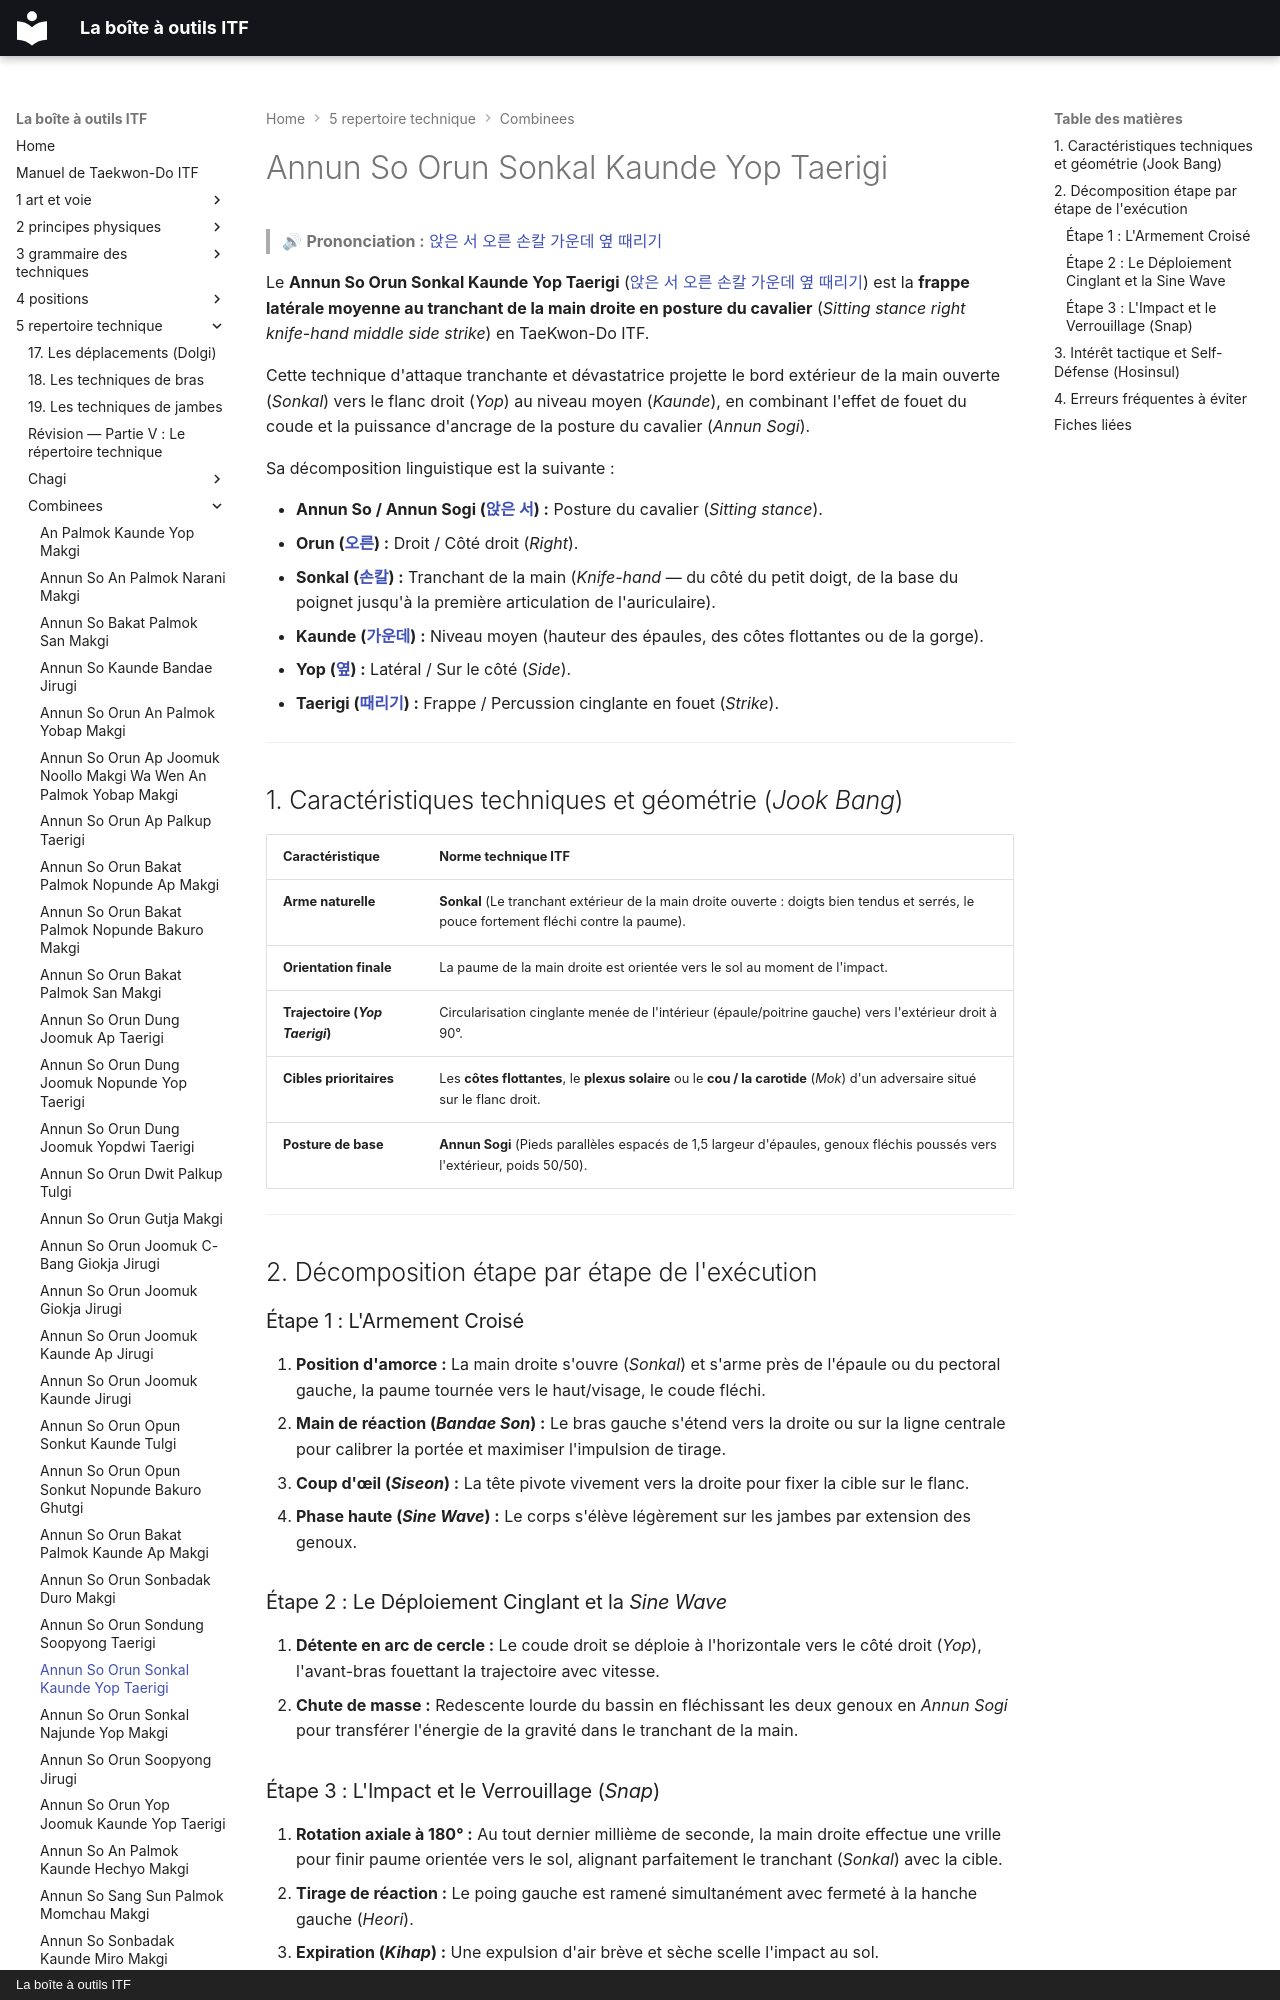

repository: yvmori1/La-boite-outils-ITF · page: 5-repertoire-technique/combinees/Annun-So-Orun-Sonkal-Kaunde-Yop-Taerigi/index.html · generator: mkdocs · copyright: La boîte à outils ITF

# Annun So Orun Sonkal Kaunde Yop Taerigi

> 🔊 **Prononciation :** [앉은 서 오른 손칼 가운데 옆 때리기](../../audio/Techniques/Annun-So-Orun-Sonkal-Kaunde-Yop-Taerigi.m4a)

Le **Annun So Orun Sonkal Kaunde Yop Taerigi** ([앉은 서 오른 손칼 가운데 옆 때리기](../../audio/Techniques/Annun-So-Orun-Sonkal-Kaunde-Yop-Taerigi.m4a)) est la **frappe latérale moyenne au tranchant de la main droite en posture du cavalier** (*Sitting stance right knife-hand middle side strike*) en TaeKwon-Do ITF.

Cette technique d'attaque tranchante et dévastatrice projette le bord extérieur de la main ouverte (*Sonkal*) vers le flanc droit (*Yop*) au niveau moyen (*Kaunde*), en combinant l'effet de fouet du coude et la puissance d'ancrage de la posture du cavalier (*Annun Sogi*).

Sa décomposition linguistique est la suivante :
